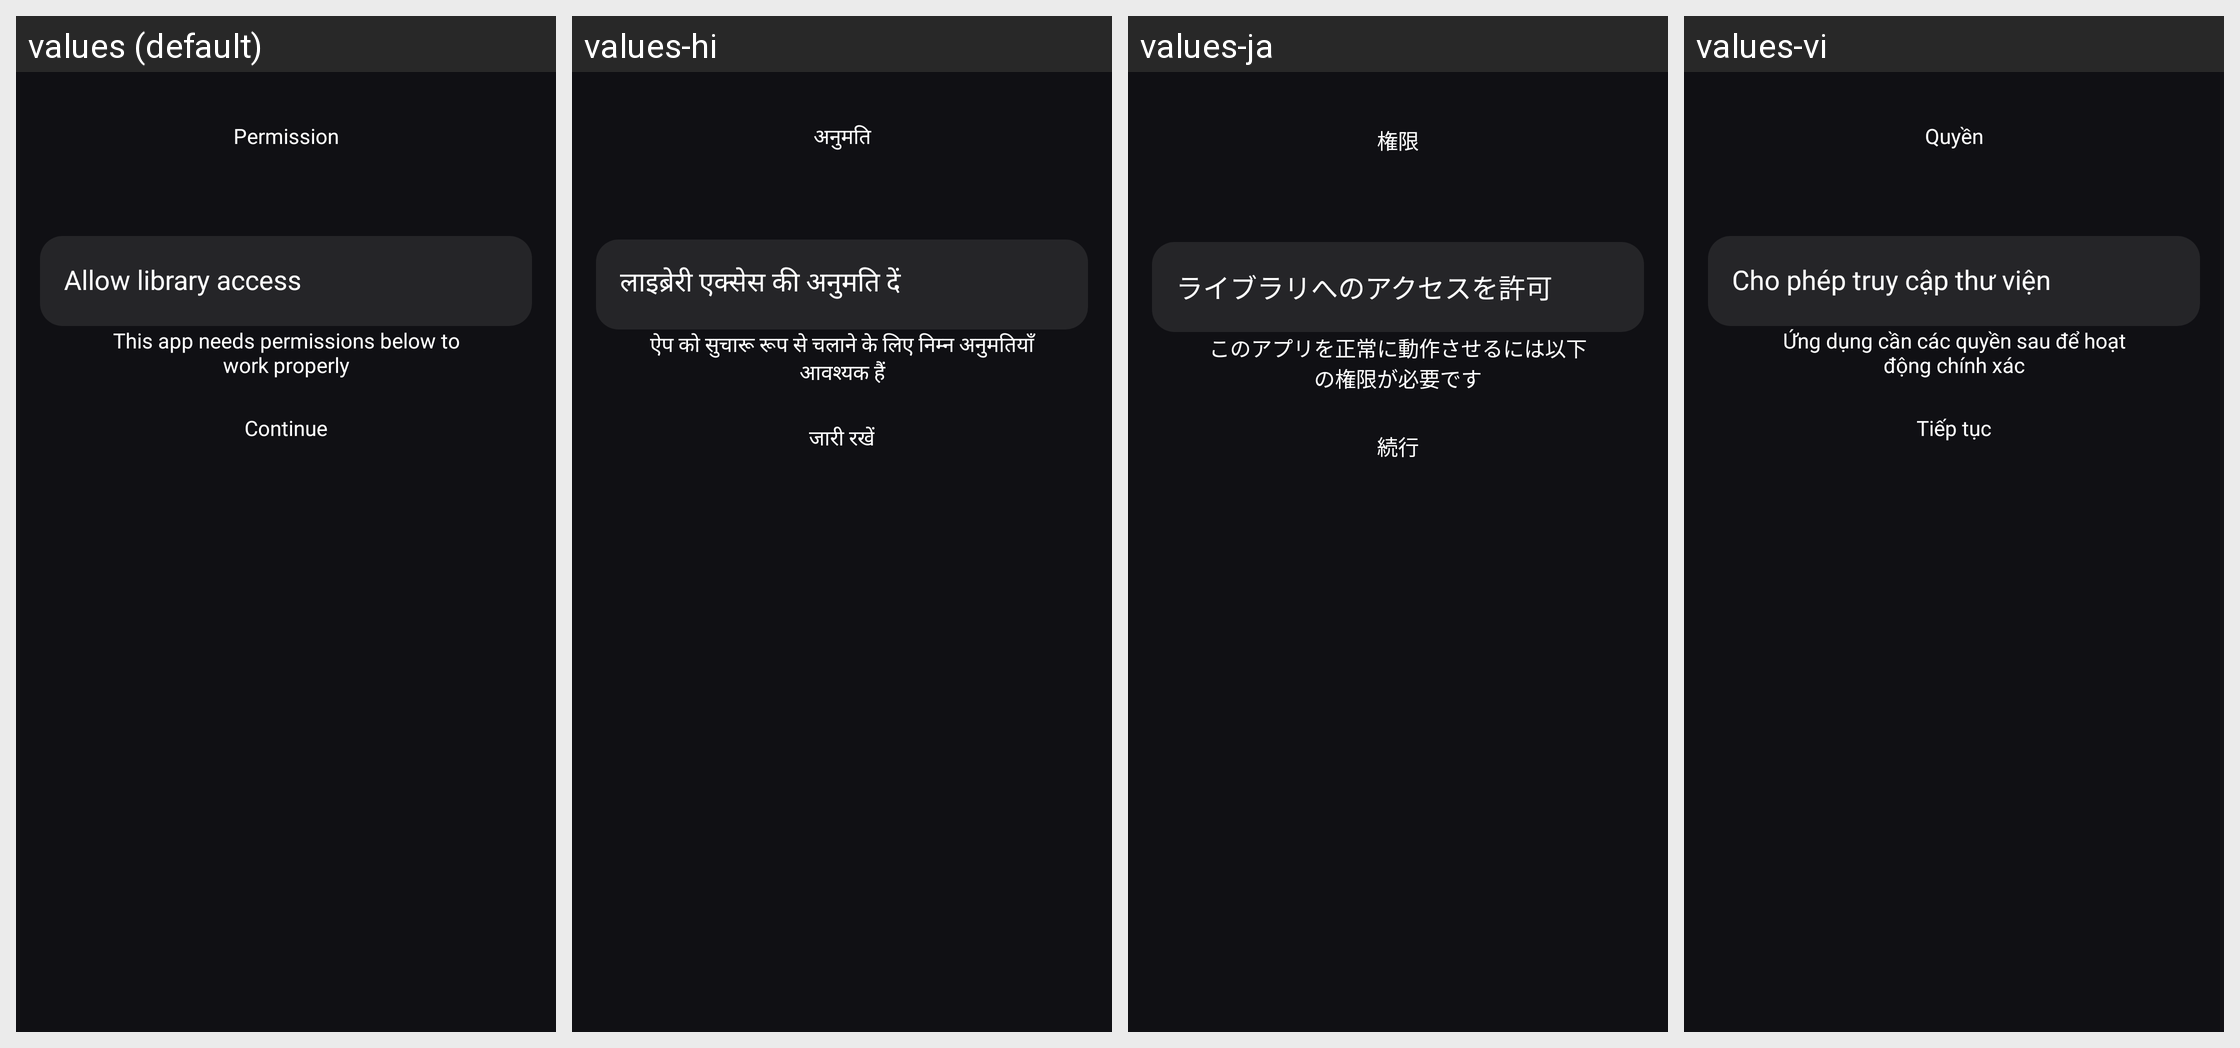

Strings drawn on this Android screen and how each of the app's shown locales translates them:
Android screen res/layout/activity_permission.xml rendered under 4 locales, left to right: values (default), values-hi, values-ja, values-vi. Device: Nexus 5 (rendered at 1080×1920; each locale shown at half size, 540×960, under a caption strip naming it); theme Theme.EditPhotoVideo.
Other locales in the repository, not shown: values-de, values-es, values-fr, values-in, values-pt.
Strings drawn on this screen, with the default value and each locale's value (text and hints the layout hard-codes, and strings that could not be matched under every locale, appear in the picture but are not listed):

permission
  values: Permission
  values-hi: अनुमति
  values-ja: 権限
  values-vi: Quyền

allow_library_access
  values: Allow library access
  values-hi: लाइब्रेरी एक्सेस की अनुमति दें
  values-ja: ライブラリへのアクセスを許可
  values-vi: Cho phép truy cập thư viện

this_app_needs_permissions_below_to_work_properly
  values: This app needs permissions below to work properly
  values-hi: ऐप को सुचारू रूप से चलाने के लिए निम्न अनुमतियाँ आवश्यक हैं
  values-ja: このアプリを正常に動作させるには以下の権限が必要です
  values-vi: Ứng dụng cần các quyền sau để hoạt động chính xác

continue2
  values: Continue
  values-hi: जारी रखें
  values-ja: 続行
  values-vi: Tiếp tục
